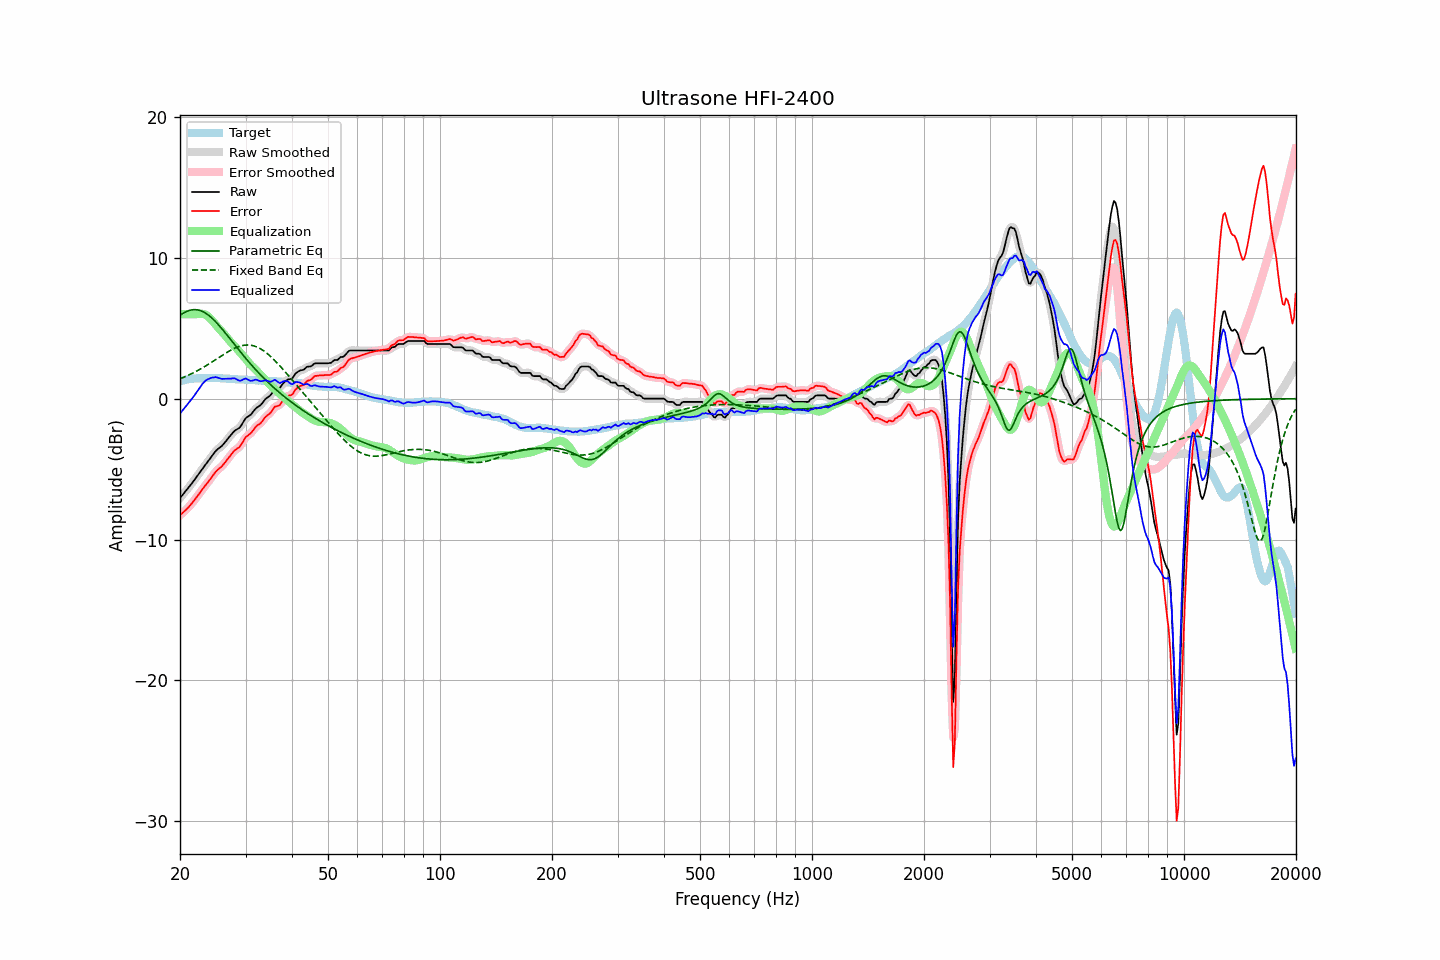

The file beside this chart, header and first rows:
frequency, raw, error, smoothed, error_smoothed, equalization, parametric_eq, fixed_band_eq, equalized_raw, equalized_smoothed, target
20.00, -7.06, -8.28, -7.06, -8.28, 6.00, 5.92, 1.42, -1.06, -1.06, 1.22
20.20, -6.92, -8.18, -6.92, -8.18, 6.00, 6.00, 1.46, -0.92, -0.92, 1.26
20.40, -6.78, -8.07, -6.78, -8.08, 6.00, 6.07, 1.51, -0.78, -0.78, 1.29
20.61, -6.64, -7.96, -6.64, -7.97, 6.00, 6.13, 1.56, -0.64, -0.64, 1.32
20.81, -6.51, -7.86, -6.51, -7.86, 6.00, 6.19, 1.61, -0.51, -0.51, 1.35
21.02, -6.37, -7.75, -6.36, -7.74, 6.00, 6.23, 1.66, -0.37, -0.36, 1.38
21.23, -6.22, -7.62, -6.22, -7.62, 6.00, 6.27, 1.71, -0.22, -0.22, 1.40
21.44, -6.07, -7.48, -6.07, -7.48, 6.00, 6.30, 1.77, -0.07, -0.07, 1.41
21.66, -5.92, -7.34, -5.92, -7.34, 6.00, 6.32, 1.82, 0.08, 0.08, 1.42
21.87, -5.77, -7.20, -5.76, -7.20, 6.00, 6.32, 1.88, 0.23, 0.24, 1.43
22.09, -5.61, -7.05, -5.61, -7.05, 6.00, 6.32, 1.94, 0.39, 0.39, 1.44
22.31, -5.45, -6.90, -5.45, -6.90, 6.01, 6.30, 2.00, 0.57, 0.56, 1.45
22.54, -5.29, -6.74, -5.29, -6.74, 6.02, 6.28, 2.06, 0.73, 0.74, 1.45
22.76, -5.13, -6.58, -5.13, -6.58, 6.03, 6.24, 2.13, 0.90, 0.90, 1.45
22.99, -4.97, -6.42, -4.97, -6.42, 6.02, 6.19, 2.19, 1.06, 1.05, 1.45
23.22, -4.82, -6.28, -4.82, -6.27, 6.00, 6.14, 2.26, 1.18, 1.19, 1.46
23.45, -4.67, -6.13, -4.67, -6.13, 5.96, 6.07, 2.33, 1.29, 1.29, 1.46
23.69, -4.52, -5.99, -4.52, -5.99, 5.89, 5.99, 2.40, 1.37, 1.36, 1.47
23.92, -4.38, -5.84, -4.37, -5.84, 5.79, 5.91, 2.47, 1.42, 1.42, 1.47
24.16, -4.22, -5.69, -4.22, -5.69, 5.68, 5.81, 2.54, 1.46, 1.46, 1.48
24.40, -4.06, -5.53, -4.06, -5.53, 5.55, 5.71, 2.61, 1.50, 1.50, 1.48
24.65, -3.91, -5.38, -3.90, -5.37, 5.42, 5.60, 2.69, 1.51, 1.52, 1.47
24.89, -3.75, -5.21, -3.76, -5.22, 5.28, 5.48, 2.76, 1.53, 1.52, 1.47
25.14, -3.63, -5.09, -3.63, -5.10, 5.14, 5.36, 2.84, 1.51, 1.51, 1.47
25.39, -3.54, -4.99, -3.53, -4.99, 5.01, 5.24, 2.91, 1.47, 1.47, 1.46
25.65, -3.45, -4.90, -3.45, -4.90, 4.89, 5.11, 2.98, 1.44, 1.44, 1.46
25.91, -3.36, -4.80, -3.35, -4.80, 4.77, 4.97, 3.06, 1.41, 1.41, 1.45
26.16, -3.24, -4.67, -3.23, -4.67, 4.64, 4.84, 3.13, 1.41, 1.41, 1.43
26.43, -3.10, -4.53, -3.10, -4.53, 4.51, 4.70, 3.20, 1.41, 1.41, 1.43
26.69, -2.96, -4.38, -2.96, -4.38, 4.37, 4.55, 3.27, 1.42, 1.42, 1.42
26.96, -2.81, -4.23, -2.82, -4.24, 4.23, 4.41, 3.34, 1.42, 1.42, 1.42
27.23, -2.68, -4.09, -2.67, -4.09, 4.10, 4.27, 3.41, 1.42, 1.42, 1.41
27.50, -2.54, -3.95, -2.53, -3.94, 3.97, 4.12, 3.47, 1.43, 1.44, 1.41
27.77, -2.40, -3.79, -2.40, -3.80, 3.84, 3.98, 3.53, 1.45, 1.44, 1.39
28.05, -2.28, -3.67, -2.29, -3.68, 3.72, 3.84, 3.58, 1.44, 1.43, 1.39
28.33, -2.21, -3.59, -2.21, -3.59, 3.60, 3.69, 3.63, 1.39, 1.39, 1.38
28.62, -2.14, -3.51, -2.14, -3.51, 3.47, 3.55, 3.68, 1.33, 1.33, 1.37
28.90, -2.07, -3.43, -2.05, -3.41, 3.34, 3.41, 3.72, 1.27, 1.29, 1.37
29.19, -1.92, -3.27, -1.91, -3.27, 3.21, 3.27, 3.75, 1.29, 1.30, 1.36
29.48, -1.73, -3.09, -1.73, -3.09, 3.08, 3.13, 3.78, 1.35, 1.35, 1.37
29.78, -1.54, -2.89, -1.54, -2.90, 2.95, 2.99, 3.80, 1.41, 1.40, 1.35
30.08, -1.37, -2.71, -1.40, -2.74, 2.81, 2.85, 3.81, 1.44, 1.41, 1.34
30.38, -1.30, -2.63, -1.30, -2.63, 2.67, 2.72, 3.81, 1.37, 1.37, 1.33
30.68, -1.22, -2.55, -1.21, -2.54, 2.53, 2.58, 3.81, 1.31, 1.32, 1.33
30.99, -1.14, -2.46, -1.12, -2.45, 2.40, 2.45, 3.80, 1.26, 1.28, 1.32
31.30, -1.00, -2.32, -1.00, -2.32, 2.28, 2.32, 3.78, 1.28, 1.29, 1.32
31.61, -0.86, -2.18, -0.86, -2.17, 2.17, 2.20, 3.75, 1.32, 1.32, 1.32
31.93, -0.71, -2.02, -0.73, -2.03, 2.07, 2.07, 3.71, 1.36, 1.34, 1.31
32.24, -0.62, -1.90, -0.63, -1.92, 1.95, 1.95, 3.66, 1.33, 1.32, 1.29
32.57, -0.55, -1.83, -0.54, -1.83, 1.83, 1.82, 3.61, 1.28, 1.28, 1.28
32.89, -0.47, -1.76, -0.46, -1.74, 1.71, 1.71, 3.55, 1.24, 1.25, 1.29
33.22, -0.35, -1.63, -0.34, -1.62, 1.59, 1.59, 3.48, 1.24, 1.25, 1.28
33.55, -0.20, -1.48, -0.20, -1.48, 1.48, 1.47, 3.40, 1.28, 1.28, 1.28
33.89, -0.05, -1.32, -0.06, -1.33, 1.36, 1.36, 3.32, 1.31, 1.29, 1.27
34.23, 0.05, -1.21, 0.04, -1.22, 1.23, 1.25, 3.23, 1.28, 1.28, 1.27
34.57, 0.13, -1.12, 0.13, -1.12, 1.11, 1.14, 3.14, 1.24, 1.24, 1.25
34.92, 0.21, -1.04, 0.23, -1.02, 0.99, 1.03, 3.03, 1.20, 1.22, 1.25
35.27, 0.35, -0.90, 0.37, -0.88, 0.88, 0.92, 2.93, 1.23, 1.24, 1.25
35.62, 0.51, -0.73, 0.51, -0.73, 0.77, 0.82, 2.82, 1.28, 1.28, 1.24
35.97, 0.67, -0.56, 0.63, -0.61, 0.67, 0.72, 2.71, 1.35, 1.30, 1.24
... 635 more rows
